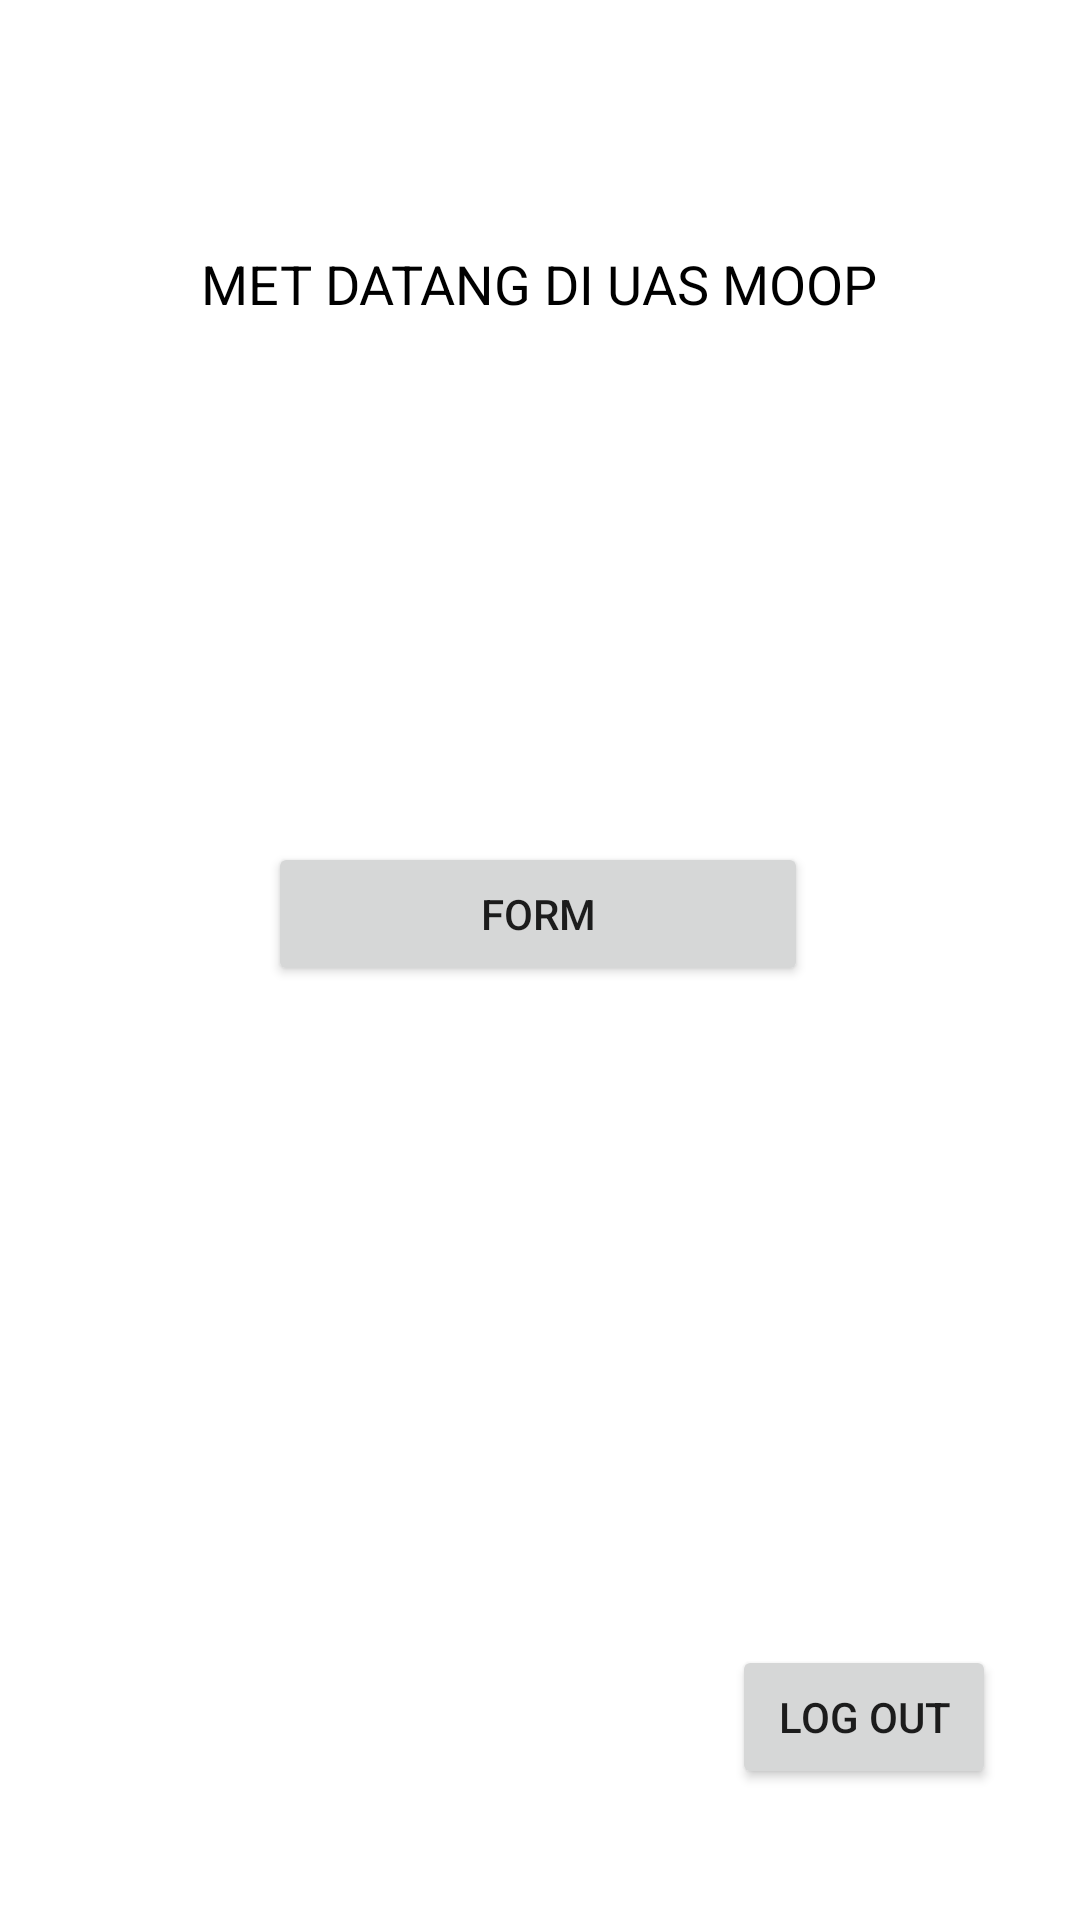

Layout XML and referenced resources for this Android screen:
<!-- AndroidManifest.xml: application theme Theme.UASMOOP -->
<!-- res/layout/activity_main.xml -->
<?xml version="1.0" encoding="utf-8"?>
<androidx.constraintlayout.widget.ConstraintLayout xmlns:android="http://schemas.android.com/apk/res/android"
    xmlns:app="http://schemas.android.com/apk/res-auto"
    xmlns:tools="http://schemas.android.com/tools"
    android:layout_width="match_parent"
    android:layout_height="match_parent"
    tools:context=".MainActivity">

    <TextView
        android:id="@+id/textView"
        android:layout_width="wrap_content"
        android:layout_height="wrap_content"
        android:text="Met Datang di UAS MOOP"
        android:textColor="@color/black"
        android:textSize="18dp"
        android:textAllCaps="true"
        app:layout_constraintBottom_toBottomOf="parent"
        app:layout_constraintEnd_toEndOf="parent"
        app:layout_constraintHorizontal_bias="0.497"
        app:layout_constraintStart_toStartOf="parent"
        app:layout_constraintTop_toTopOf="parent"
        app:layout_constraintVertical_bias="0.134" />

    <Button
        android:id="@+id/form_btn"
        android:layout_width="180dp"
        android:layout_height="wrap_content"
        android:text="Form"
        app:layout_constraintBottom_toBottomOf="parent"
        app:layout_constraintEnd_toEndOf="parent"
        app:layout_constraintHorizontal_bias="0.497"
        app:layout_constraintStart_toStartOf="parent"
        app:layout_constraintTop_toTopOf="parent"
        app:layout_constraintVertical_bias="0.474" />

    <Button
        android:id="@+id/logout_btn"
        android:layout_width="wrap_content"
        android:layout_height="wrap_content"
        android:text="Log Out"

        app:layout_constraintBottom_toBottomOf="parent"
        app:layout_constraintEnd_toEndOf="parent"
        app:layout_constraintHorizontal_bias="0.897"
        app:layout_constraintStart_toStartOf="parent"
        app:layout_constraintTop_toTopOf="parent"
        app:layout_constraintVertical_bias="0.926" />


</androidx.constraintlayout.widget.ConstraintLayout>
<!-- resources referenced by this layout -->
<resources>
  <style name="Theme.UASMOOP" parent="Theme.MaterialComponents.DayNight.DarkActionBar">
          
          <item name="colorPrimary">@color/purple_500</item>
          <item name="colorPrimaryVariant">@color/purple_700</item>
          <item name="colorOnPrimary">@color/white</item>
          
          <item name="colorSecondary">@color/teal_200</item>
          <item name="colorSecondaryVariant">@color/teal_700</item>
          <item name="colorOnSecondary">@color/black</item>
          
          <item name="android:statusBarColor" tools:targetApi="l">?attr/colorPrimaryVariant</item>
          
      </style>
  <!-- not gathered from this repository: default colours our renderer supplied (Android Studio template values) -->
  <color name="purple_500">#FF6200EE</color>
  <color name="purple_700">#FF3700B3</color>
  <color name="teal_200">#FF03DAC5</color>
  <color name="teal_700">#FF018786</color>
  <color name="black">#FF000000</color>
  <color name="white">#FFFFFFFF</color>
</resources>
